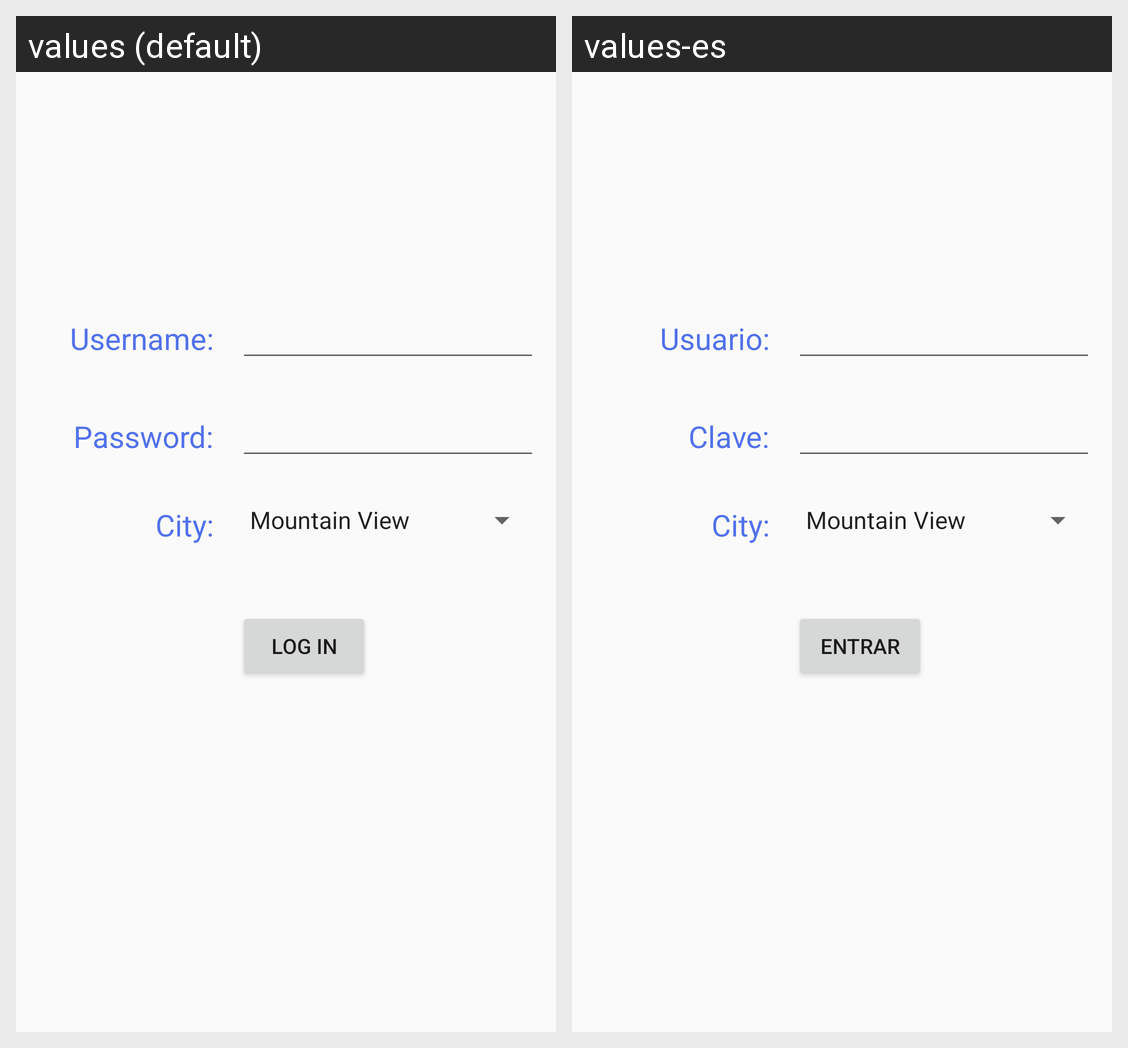

Locale-by-locale string values for the Android screen shown in this grid:
Android screen res/layout/activity_login.xml rendered under 2 locales, left to right: values (default), values-es. Device: Nexus 5 (rendered at 1080×1920; each locale shown at half size, 540×960, under a caption strip naming it); theme AppTheme.
Strings drawn on this screen, with the default value and each locale's value (text and hints the layout hard-codes, and strings that could not be matched under every locale, appear in the picture but are not listed):

label_password
  values: Password:
  values-es: Clave:

button_login
  values: Log In
  values-es: Entrar

label_username
  values: Username:
  values-es: Usuario:

label_city
  values: City:
  values-es: City:  [not translated; the default value is used]
